The GitHub repository mcwhorpj/boardTrainingData contains a labelled image folder "boardTrainingData" with 6 categories: Arduino Nano, Arduino Uno, Jetson Nano, Jetson Xavier NX, Raspberry Pi Three, Raspberry Pi Zero. Examples follow, each with its label.

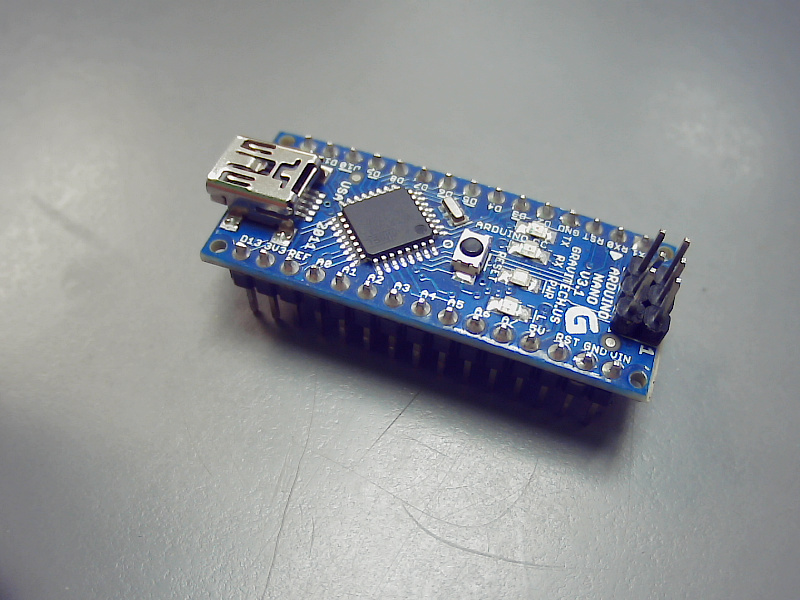
Label: Arduino Nano

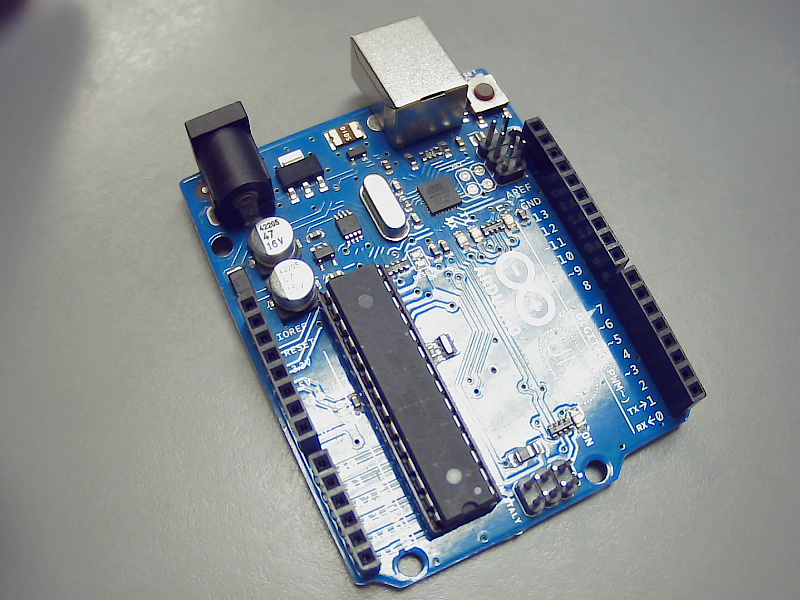
Label: Arduino Uno

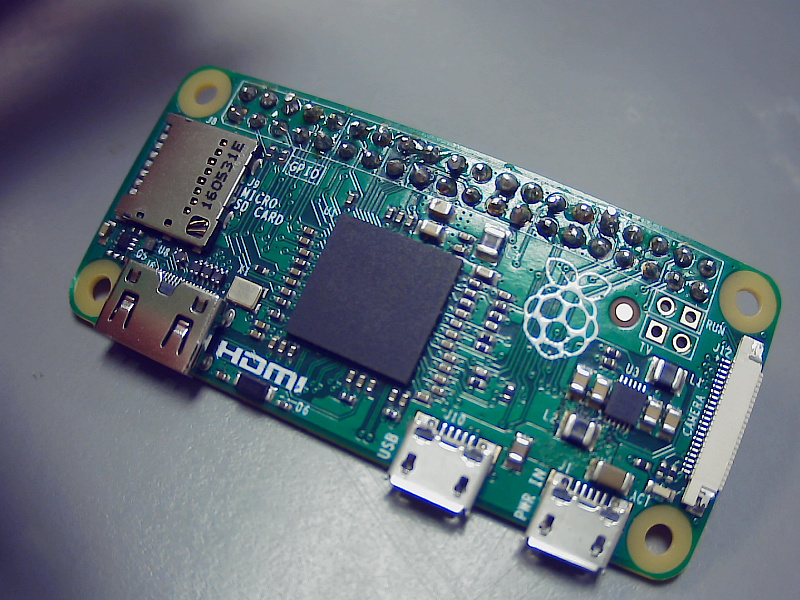
Label: Raspberry Pi Zero

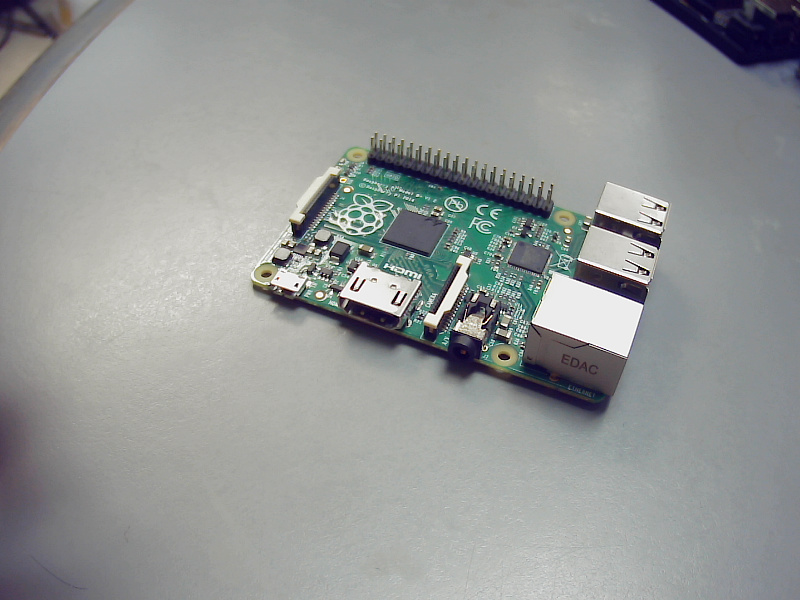
Label: Raspberry Pi Three

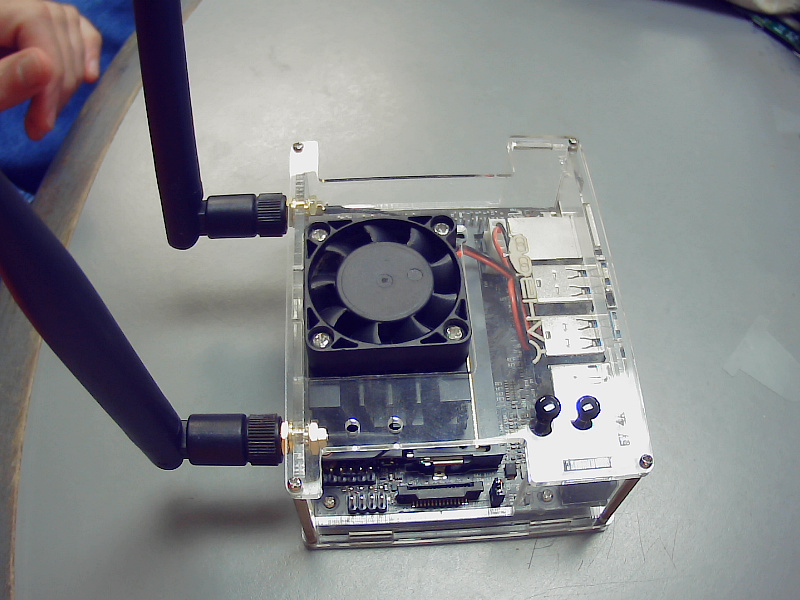
Label: Jetson Nano

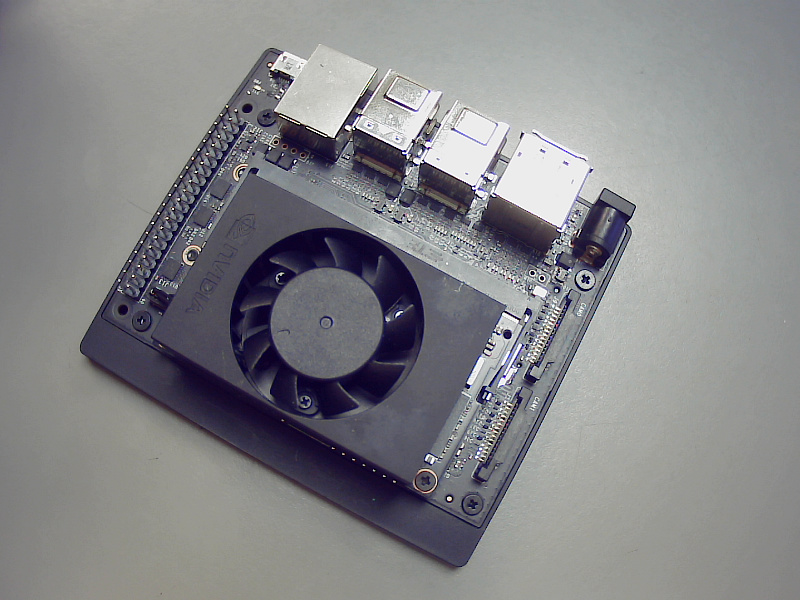
Label: Jetson Xavier NX
